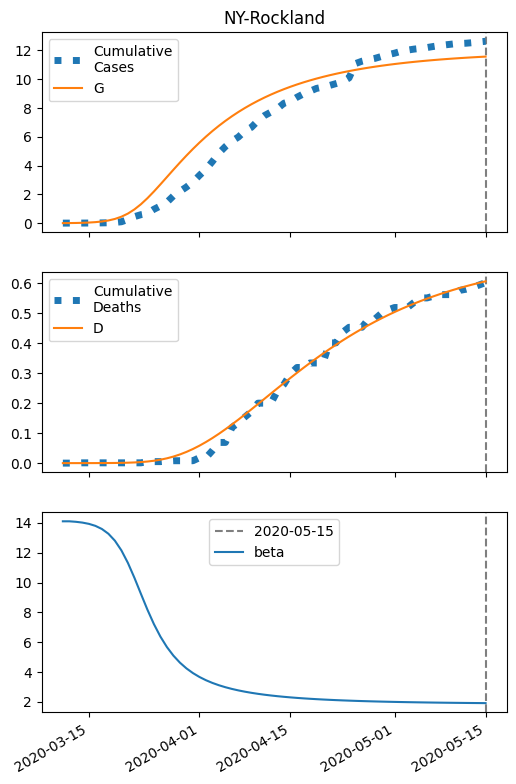

The data file committed next to this chart (first rows):
series, 2020-03-11, 2020-03-12, 2020-03-13, 2020-03-14, 2020-03-15, 2020-03-16, 2020-03-17, 2020-03-18, 2020-03-19, 2020-03-20, 2020-03-21, 2020-03-22, 2020-03-23, 2020-03-24, 2020-03-25, 2020-03-26, 2020-03-27, 2020-03-28, 2020-03-29, 2020-03-30, 2020-03-31, 2020-04-01, 2020-04-02
S, 16289, 16285, 16278, 16267, 16249, 16221, 16176, 16106, 15999, 15844, 15626, 15338, 14979, 14559, 14093, 13598, 13089, 12580, 12081, 11598, 11136, 10696, 10281
I, 6.0, 9.751, 15.83, 25.65, 41.45, 66.66, 106.4, 168, 261, 395.9, 582, 823.6, 1116, 1447, 1797, 2149, 2485, 2795, 3071, 3308, 3506, 3665, 3787
IH, 0.24, 0.4266, 0.7217, 1.194, 1.954, 3.177, 5.136, 8.25, 13.13, 20.65, 31.89, 48.07, 70.31, 99.3, 135.1, 176.9, 223.4, 273.1, 324.1, 374.8, 423.7, 469.6, 511.7
IN, 0.24, 0.4433, 0.7655, 1.282, 2.112, 3.446, 5.585, 8.987, 14.33, 22.58, 34.96, 52.89, 77.74, 110.5, 151.4, 200.1, 255.5, 315.8, 379.3, 444.1, 508.5, 570.9, 630.1
D, 0.01, 0.01624, 0.02734, 0.04611, 0.07717, 0.128, 0.2106, 0.3442, 0.5588, 0.9004, 1.437, 2.267, 3.517, 5.346, 7.928, 11.44, 16.04, 21.85, 28.96, 37.39, 47.14, 58.16, 70.37
R, 0.0, 0.08391, 0.2356, 0.4946, 0.9255, 1.633, 2.785, 4.649, 7.647, 12.42, 19.94, 31.56, 49.1, 74.82, 111.2, 161, 226.4, 309.4, 411.4, 533.2, 674.8, 835.9, 1016
G, 6.0, 10.23, 17.09, 28.18, 46.02, 74.55, 119.7, 189.8, 296.1, 451.9, 669.8, 957.9, 1316, 1736, 2202, 2698, 3206, 3715, 4214, 4697, 5160, 5599, 6014
H, 8145, 8145, 8145, 8145, 8145, 8145, 8145, 8145, 8145, 8145, 8145, 8145, 8145, 8145, 8145, 8145, 8145, 8145, 8145, 8145, 8145, 8145, 8145
beta, 14.1, 14.1, 14.07, 14.02, 13.93, 13.8, 13.59, 13.27, 12.8, 12.16, 11.32, 10.32, 9.243, 8.182, 7.211, 6.372, 5.671, 5.095, 4.626, 4.242, 3.927, 3.666, 3.448
